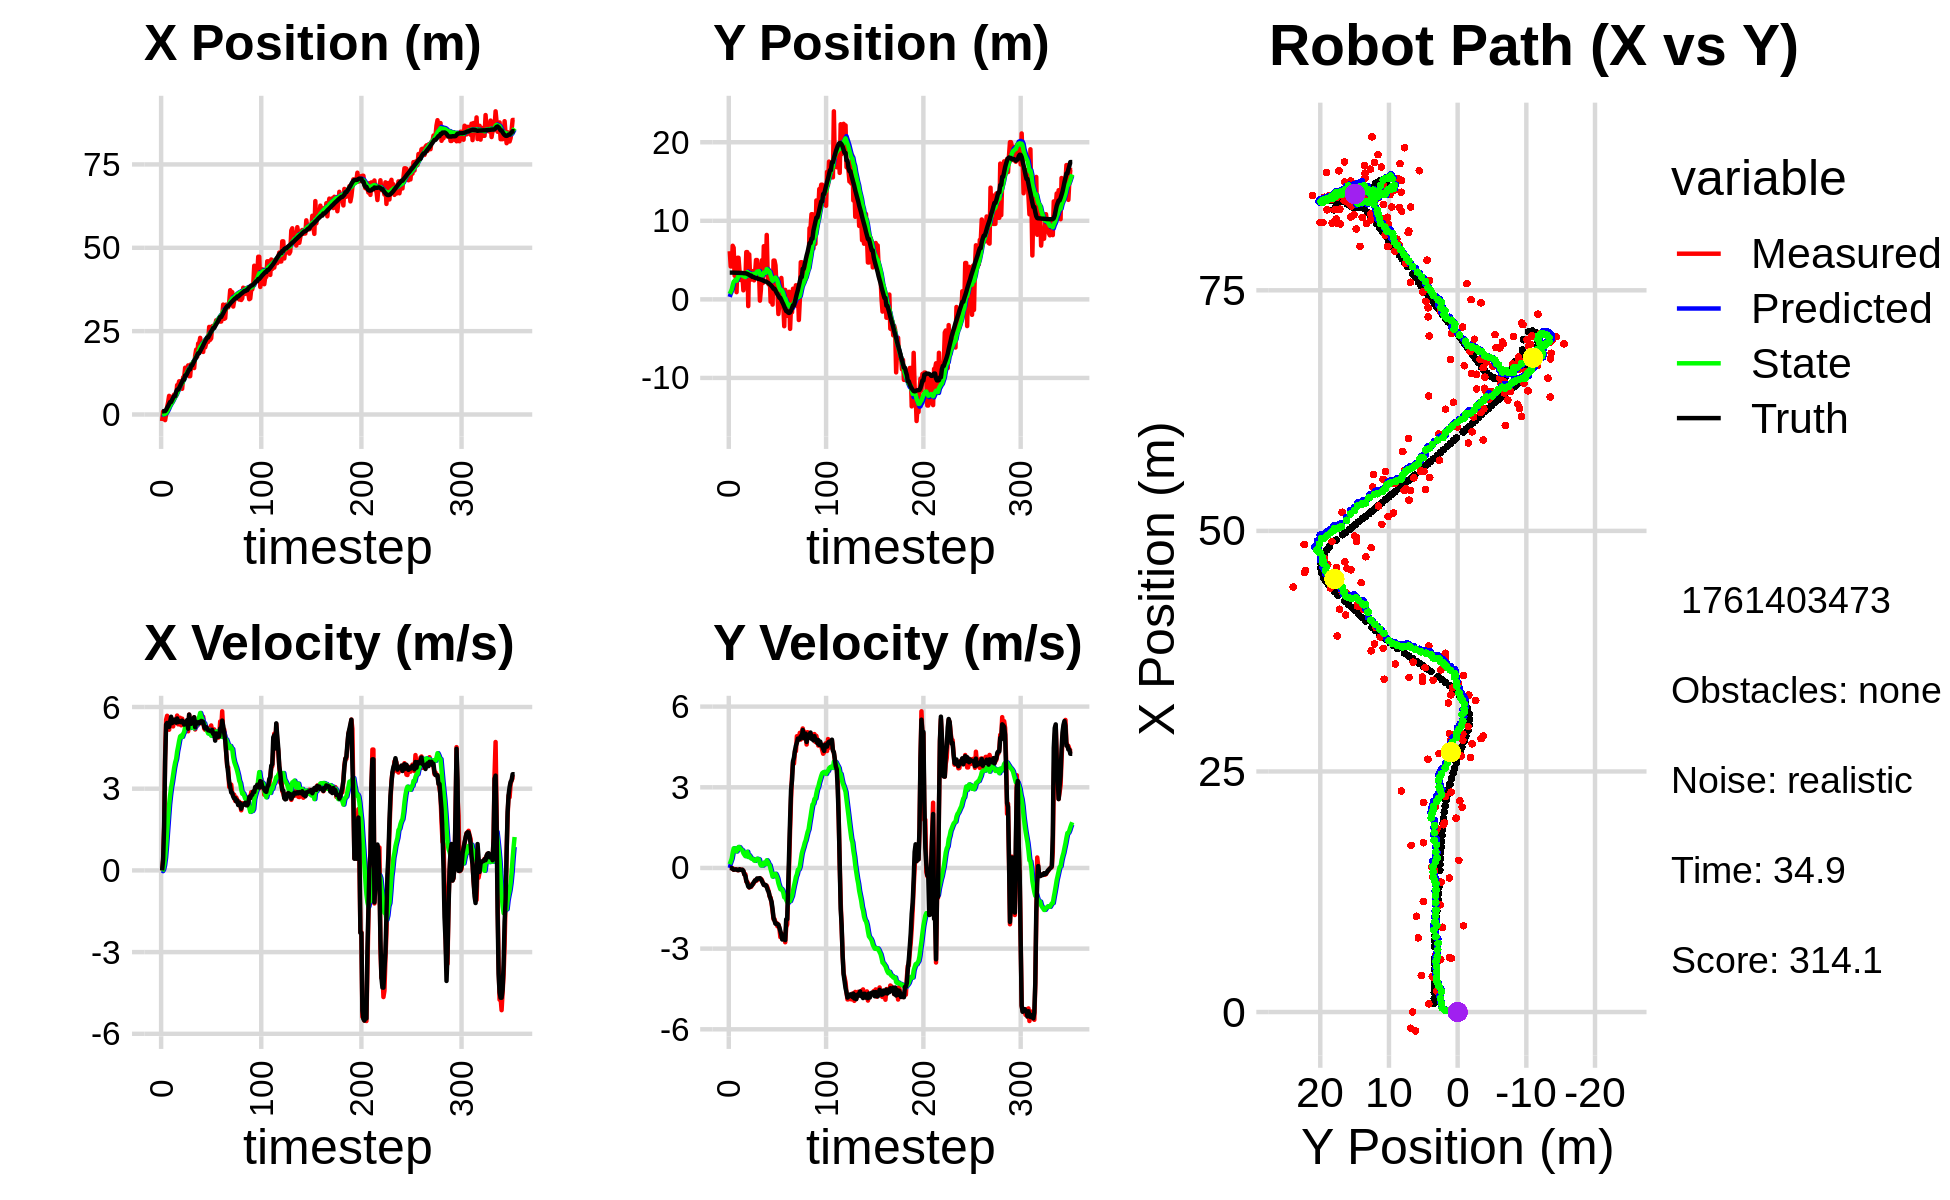

The data file committed next to this chart (first rows):
1.360175252340322327e+00, 5.129869937871508689e+00, 0.000000000000000000e+00, 0.000000000000000000e+00, 0.000000000000000000e+00, 0.000000000000000000e+00, 0.000000000000000000e+00, 0.000000000000000000e+00, 9.295211643090327269e-02, 3.110639615885119058e-01, 0.000000000000000000e+00, 0.000000000000000000e+00, 9.288699628145875575e-01, 3.407212734547252708e+00, 0.000000000000000000e+00, 0.000000000000000000e+00, 0.000000000000000000e+00, -3.562472120393067598e-04
-1.960479974381837298e+00, 6.130991220154717425e+00, 0.000000000000000000e+00, -0.000000000000000000e+00, 9.295211643090327269e-02, 3.110639615885119058e-01, 0.000000000000000000e+00, 0.000000000000000000e+00, -4.294012434022294322e-02, 7.035814765419801109e-01, -2.715972274725362429e-02, 1.393575236170385423e-01, 9.288699628145875575e-01, 3.407212734547252708e+00, 0.000000000000000000e+00, 0.000000000000000000e+00, 0.000000000000000000e+00, 9.779071842785924673e-05
8.530820907316433166e-01, 4.187859057549892405e+00, 3.979999823379728463e-01, -1.248087449425841424e-04, -4.565609661494830773e-02, 7.175172289036839679e-01, -2.715972274725362429e-02, 1.393575236170385423e-01, 2.505529875846780608e-02, 9.753863154957342907e-01, 3.011059724031330681e-02, 2.434920630219465920e-01, 9.288699628145875575e-01, 3.407212734547252708e+00, 4.000000000000000222e-01, 0.000000000000000000e+00, 4.000000059604644775e-01, 3.135898150503635406e-04
8.530820907316433166e-01, 4.187859057549892405e+00, 1.531993971750029937e+00, -4.278313249306633231e-03, 2.806635848249913745e-02, 9.997355217979289055e-01, 3.011059724031330681e-02, 2.434920630219465920e-01, 1.350081986144965329e-01, 1.254507317054126769e+00, 1.883100459024430184e-01, 3.489402198385815335e-01, 1.025324583056173022e+00, 3.407118730084800706e+00, 1.600000000000000089e+00, -1.000000000000000021e-03, 1.600000023841857910e+00, 2.792636398226022720e-03
-1.688908099768472448e+00, 6.823535136225485687e+00, 4.194983813650472904e+00, -1.171509494261646460e-02, 1.538392032047408431e-01, 1.289401339037984817e+00, 1.883100459024430184e-01, 3.489402198385815335e-01, 1.772635081735487728e-01, 1.767087068308447417e+00, 4.727115839461892843e-01, 5.600848483463444216e-01, 1.025324583056173022e+00, 3.407118730084800706e+00, 4.000000000000000000e+00, -3.899999999999999994e-02, 4.000000000000000000e+00, 2.792636398226022720e-03
8.162737194783388842e-03, 6.566958437650839642e+00, 5.531619320955418750e+00, -6.490304716649956951e-02, 2.245346665681677012e-01, 1.823095553143081915e+00, 4.727115839461892843e-01, 5.600848483463444216e-01, 4.326438742452237696e-01, 2.238525337702312878e+00, 9.186995279146807913e-01, 7.291599493955074340e-01, 1.405050992998977399e+00, 3.404060612032153710e+00, 5.357999999999999652e+00, -6.400000000000000133e-02, 5.357999801635742188e+00, 1.173256244510412216e-02
2.186615049835813895e+00, 3.015764123075259651e+00, 5.677671010525606299e+00, -6.111949770106273744e-02, 5.245138270366918043e-01, 2.311441332641863688e+00, 9.186995279146807913e-01, 7.291599493955074340e-01, 8.824701710291802392e-01, 2.341943723733685090e+00, 1.426753785444680567e+00, 7.124257684017685222e-01, 2.006541014049887384e+00, 3.396818881959329683e+00, 5.415000000000000036e+00, -5.899999999999999689e-02, 5.414999961853027344e+00, 1.076447311788797379e-02
3.681118607643815821e+00, 3.688449384556393262e+00, 5.549687849276278229e+00, -5.888032568058733374e-02, 1.025145549573648340e+00, 2.413186300573861853e+00, 1.426753785444680567e+00, 7.124257684017685222e-01, 1.445299662628948933e+00, 2.503497398762330128e+00, 1.928888036502458547e+00, 7.270127163337232190e-01, 2.522192717006727758e+00, 3.391235115235592623e+00, 5.299999999999999822e+00, -5.399999999999999939e-02, 5.300000190734863281e+00, 1.060926634818315506e-02
5.591621876260026269e+00, 9.146369982518046671e-01, 5.165737767704360550e+00, -5.204010302326602527e-02, 1.638188466279194788e+00, 2.576198670395702273e+00, 1.928888036502458547e+00, 7.270127163337232190e-01, 2.128950641451655024e+00, 2.372144220101791934e+00, 2.420373303988188951e+00, 6.135616093959394002e-01, 3.128645658805746965e+00, 3.385165123709755974e+00, 5.267999999999999794e+00, -5.999999999999999778e-02, 5.268000125885009766e+00, 1.007374841719865799e-02
3.795334790081160481e+00, 5.294407998884371302e+00, 5.498367603827313488e+00, -8.339958218759112307e-02, 2.370987971850473830e+00, 2.433500381041385996e+00, 2.420373303988188951e+00, 6.135616093959394002e-01, 2.650901737377243883e+00, 2.693875593101527244e+00, 2.765108432697473528e+00, 7.062981597765422004e-01, 3.744200468278757299e+00, 3.377740180369510181e+00, 5.461999999999999744e+00, -7.699999999999999900e-02, 5.462999820709228516e+00, 1.516689918935298920e-02
3.795334790081160481e+00, 5.294407998884371302e+00, 5.501367041368945721e+00, -8.344507784299179387e-02, 2.927412580646991280e+00, 2.764505409079181408e+00, 2.765108432697473528e+00, 7.062981597765422004e-01, 3.145437705272496220e+00, 2.989427232881026963e+00, 3.048643470452720550e+00, 7.807970758534081845e-01, 3.744200468278757299e+00, 3.377740180369510181e+00, 5.642000000000000348e+00, -8.200000000000000344e-02, 5.643000125885009766e+00, 1.516689918935298920e-02
3.655399501380272920e+00, 3.668911526584125671e+00, 5.397579125547687262e+00, -6.738716551887485862e-02, 3.450302052317768542e+00, 3.067506940466367737e+00, 3.048643470452720550e+00, 7.807970758534081845e-01, 3.593077474960380435e+00, 3.092843346262162285e+00, 3.261426082713487329e+00, 7.716015347396487645e-01, 4.382181883175814363e+00, 3.367784152158205480e+00, 5.408999999999999808e+00, -4.800000000000000100e-02, 5.408999919891357422e+00, 1.248405314981937408e-02
5.439889967713387620e+00, 2.465311577212494054e+00, 5.286709605914789556e+00, -5.542958189399715963e-02, 3.919220083231729213e+00, 3.170003499736127051e+00, 3.261426082713487329e+00, 7.716015347396487645e-01, 4.156778911496426865e+00, 3.062206327959501984e+00, 3.516215639894232137e+00, 7.105897840992630998e-01, 5.007666349550330409e+00, 3.362210979618983409e+00, 5.503000000000000114e+00, -6.800000000000000488e-02, 5.502999782562255859e+00, 1.048431918025016785e-02
5.951157331696433239e+00, 3.138621235627150341e+00, 5.532554297994920489e+00, -7.022716932253907085e-02, 4.508400475485849768e+00, 3.133265306369428238e+00, 3.516215639894232137e+00, 7.105897840992630998e-01, 4.739474982406999715e+00, 3.101567008545631055e+00, 3.765112026303080839e+00, 6.822997410476898672e-01, 5.534403562791274211e+00, 3.355860198853652943e+00, 5.530999999999999694e+00, -7.000000000000000666e-02, 5.532000064849853516e+00, 1.269276253879070282e-02
5.951157331696433239e+00, 3.138621235627150341e+00, 5.532554297994920489e+00, -7.022716932253907085e-02, 5.115986185037307621e+00, 3.169796982650399997e+00, 3.765112026303080839e+00, 6.822997410476898672e-01, 5.282173928609795510e+00, 3.136149576955313378e+00, 3.959298027576349632e+00, 6.548416786006768797e-01, 5.534403562791274211e+00, 3.355860198853652943e+00, 5.532000000000000028e+00, -6.500000000000000222e-02, 5.532000064849853516e+00, 1.269276253879070282e-02
5.669841170543818976e+00, 1.148763289581144598e+00, 5.502983698458367101e+00, -1.057755743009327898e-01, 5.678103731367430740e+00, 3.201633744815381100e+00, 3.959298027576349632e+00, 6.548416786006768797e-01, 5.760214787033278050e+00, 2.959129326190545139e+00, 4.088353933169467602e+00, 5.488304527779022113e-01, 6.802433729059274903e+00, 3.339872946818220001e+00, 5.424000000000000377e+00, -1.079999999999999988e-01, 5.425000190734863281e+00, 1.921912841498851776e-02
8.805281400835340833e+00, 2.189318185423474894e+00, 5.686753192948240887e+00, -2.443381339111497519e-01, 6.169050180350224899e+00, 3.014012371468335338e+00, 4.088353933169467602e+00, 5.488304527779022113e-01, 6.480705593872912118e+00, 2.897931312013320326e+00, 4.365102875640072710e+00, 4.914596864177527280e-01, 7.434450865360715532e+00, 3.321278459115300841e+00, 5.578999999999999737e+00, -2.389999999999999902e-01, 5.584000110626220703e+00, 4.293978214263916016e-02
8.805281400835340833e+00, 2.189318185423474894e+00, 5.363051964834108176e+00, -2.304299245448224176e-01, 6.917215881436919567e+00, 2.947077280655095777e+00, 4.365102875640072710e+00, 4.914596864177527280e-01, 7.132682786522122953e+00, 2.841254490413898992e+00, 4.550823693427500594e+00, 4.401777644262294675e-01, 7.434450865360715532e+00, 3.321278459115300841e+00, 5.443999999999999950e+00, -2.889999999999999791e-01, 5.452000141143798828e+00, 4.293978214263916016e-02
9.954106927504895452e+00, 6.014997271890175412e+00, 5.519798738731673815e+00, -5.066293879166907654e-01, 7.587765155864873101e+00, 2.885272266856521828e+00, 4.550823693427500594e+00, 4.401777644262294675e-01, 7.842833022890134842e+00, 3.172507748620802204e+00, 4.759918827725361012e+00, 5.291663857763964085e-01, 7.963362455214022972e+00, 3.294967695115111450e+00, 5.482999999999999652e+00, -4.699999999999999734e-01, 5.502999782562255859e+00, 9.152758866548538208e-02
9.954106927504895452e+00, 6.014997271890175412e+00, 5.604442515131279556e+00, -5.143983350573509972e-01, 8.318824905662671299e+00, 3.225424387198442044e+00, 4.759918827725361012e+00, 5.291663857763964085e-01, 8.504503957687767013e+00, 3.474166062598817106e+00, 4.918863807161412360e+00, 6.019857270411894667e-01, 8.590531110853383723e+00, 3.246879605914169797e+00, 5.477000000000000313e+00, -5.669999999999999485e-01, 5.506000041961669922e+00, 9.152758866548538208e-02
8.962830782376096650e+00, -8.575423822004213381e-01, 5.328610027288469553e+00, -5.974605044304917012e-01, 8.996390338403907450e+00, 3.534364635302936097e+00, 4.918863807161412360e+00, 6.019857270411894667e-01, 9.015417083031275425e+00, 3.038686347914385966e+00, 4.951072976630275235e+00, 4.067479670794009738e-01, 9.219866514659452505e+00, 3.184536112985139500e+00, 5.440999999999999837e+00, -6.870000000000000551e-01, 5.484000205993652344e+00, 1.116567999124526978e-01
7.712306499639496771e+00, 5.724472178695129365e+00, 5.572953458198392163e+00, -7.256641554043308240e-01, 9.510524380694302948e+00, 3.079361144622326130e+00, 4.951072976630275235e+00, 4.067479670794009738e-01, 9.389165811318436639e+00, 3.310337726267545744e+00, 4.905139424460826625e+00, 4.709302878480197685e-01, 9.846775770037684339e+00, 3.108569753974232519e+00, 5.498999999999999666e+00, -7.199999999999999734e-01, 5.546000003814697266e+00, 1.294832527637481689e-01
1.114105510720845693e+01, 2.517192406468249821e+00, 5.427087553186476399e+00, -6.996470724486305581e-01, 9.879679753764518679e+00, 3.357430755052347671e+00, 4.905139424460826625e+00, 4.709302878480197685e-01, 1.001602973136995089e+01, 3.229462587873442203e+00, 5.016841572771292057e+00, 4.086483471562166736e-01, 1.047752451899653003e+01, 3.026391609329461385e+00, 5.471000000000000085e+00, -6.999999999999999556e-01, 5.515999794006347656e+00, 1.282104402780532837e-01
1.114105510720845693e+01, 2.517192406468249821e+00, 5.454857616346755478e+00, -7.032271221901157388e-01, 1.051771388864708001e+01, 3.270327422589063726e+00, 5.016841572771292057e+00, 4.086483471562166736e-01, 1.059471500804579414e+01, 3.153894960081650822e+00, 5.086959514690972739e+00, 3.518778910630105394e-01, 1.047752451899653003e+01, 3.026391609329461385e+00, 5.354000000000000092e+00, -6.750000000000000444e-01, 5.395999908447265625e+00, 1.282104402780532837e-01
1.402549839063677162e+01, 3.593662752439276797e+00, 5.263533507137756473e+00, -6.033386475922413172e-01, 1.110341095951489088e+01, 3.189082749187952093e+00, 5.086959514690972739e+00, 3.518778910630105394e-01, 1.136417393379347018e+01, 3.197134103224889223e+00, 5.260041578999665290e+00, 3.407962939289555515e-01, 1.171495890612004409e+01, 2.873127712030642211e+00, 5.376999999999999780e+00, -6.390000000000000124e-01, 5.414999961853027344e+00, 1.141280531883239746e-01
1.402549839063677162e+01, 3.593662752439276797e+00, 5.237702628446897712e+00, -6.003777530915549443e-01, 1.189017809169343742e+01, 3.231213732617784995e+00, 5.260041578999665290e+00, 3.407962939289555515e-01, 1.207266443570943260e+01, 3.235685829032078686e+00, 5.373966570704926227e+00, 3.288546780411197856e-01, 1.171495890612004409e+01, 2.873127712030642211e+00, 5.405000000000000249e+00, -5.689999999999999503e-01, 5.434999942779541016e+00, 1.141280531883239746e-01
1.348820614797698347e+01, 2.418589068949157372e+00, 5.386253094166012723e+00, -5.474248599917006519e-01, 1.261006109277992593e+01, 3.268571296836190854e+00, 5.373966570704926227e+00, 3.288546780411197856e-01, 1.268625844363738864e+01, 3.151587771218030021e+00, 5.422594228053969623e+00, 2.766372924287233137e-01, 1.233486628579968247e+01, 2.805791212419705527e+00, 5.520999999999999908e+00, -5.160000000000000142e-01, 5.545000076293945312e+00, 1.012859195470809937e-01
1.472875225588868453e+01, 3.348106397118890243e+00, 5.109377248362768853e+00, -4.595272658686693767e-01, 1.322851786644278604e+01, 3.179251500460902324e+00, 5.422594228053969623e+00, 2.766372924287233137e-01, 1.334086711745934117e+01, 3.171367028284208356e+00, 5.477977373345848555e+00, 2.636576103778452418e-01, 1.296048617383607926e+01, 2.745548142414735437e+00, 5.203999999999999737e+00, -4.630000000000000226e-01, 5.224999904632568359e+00, 8.969669044017791748e-02
1.148897290264983972e+01, 5.009464217647210837e+00, 5.722055084470840214e+00, -4.781744379376274279e-01, 1.388866485479392665e+01, 3.197732789321992897e+00, 5.477977373345848555e+00, 2.636576103778452418e-01, 1.369524080736365335e+01, 3.357402268892640151e+00, 5.368107249160077643e+00, 3.071804662107182615e-01, 1.356489062295970527e+01, 2.692647887851071786e+00, 5.721000000000000085e+00, -4.640000000000000235e-01, 5.739999771118164062e+00, 8.337318897247314453e-02
1.148897290264983972e+01, 5.009464217647210837e+00, 5.509794650178441167e+00, -4.604364902307589991e-01, 1.423205153227966058e+01, 3.388120315513711844e+00, 5.368107249160077643e+00, 3.071804662107182615e-01, 1.400361774588490960e+01, 3.527514519412597860e+00, 5.231143160233758138e+00, 3.434008975482473192e-01, 1.356489062295970527e+01, 2.692647887851071786e+00, 5.455000000000000071e+00, -3.910000000000000142e-01, 5.468999862670898438e+00, 8.337318897247314453e-02
1.511105793735214320e+01, 3.751734806210671458e+00, 5.327319227055963502e+00, -3.957700526218552728e-01, 1.452673206190828559e+01, 3.561854609167422581e+00, 5.231143160233758138e+00, 3.434008975482473192e-01, 1.458213366056515348e+01, 3.556403272561711404e+00, 5.270785860613938389e+00, 3.314708466436357970e-01, 1.472646594048801383e+01, 2.605926467227105192e+00, 5.384000000000000341e+00, -4.000000000000000222e-01, 5.397999763488769531e+00, 7.415443658828735352e-02
1.511105793735214320e+01, 3.751734806210671458e+00, 5.557684344087569173e+00, -4.128840288271488634e-01, 1.510921224662654794e+01, 3.589550357226074961e+00, 5.270785860613938389e+00, 3.314708466436357970e-01, 1.512467390572978410e+01, 3.581209374754593888e+00, 5.294652366845689961e+00, 3.185750770264143550e-01, 1.472646594048801383e+01, 2.605926467227105192e+00, 5.464000000000000412e+00, -3.860000000000000098e-01, 5.477000236511230469e+00, 7.415443658828735352e-02
1.576716142925265629e+01, -1.654532422367157030e-01, 5.455414632131972752e+00, -3.852410796042980423e-01, 1.565413914241435300e+01, 3.613066882457235174e+00, 5.294652366845689961e+00, 3.185750770264143550e-01, 1.567243749540239151e+01, 3.205243557645140129e+00, 5.314096350760145526e+00, 1.735325475010245644e-01, 1.535069918647880627e+01, 2.560638858244612681e+00, 5.506000000000000227e+00, -3.790000000000000036e-01, 5.519000053405761719e+00, 7.049924880266189575e-02
1.393154931078527525e+01, 1.207286908040423157e+00, 5.616690915919152260e+00, -4.011790468152585110e-01, 1.620384713047840464e+01, 3.222596812395242427e+00, 5.314096350760145526e+00, 1.735325475010245644e-01, 1.602448879612108712e+01, 2.998634893933935341e+00, 5.215989756018909240e+00, 9.156988903259896673e-02, 1.598152422935387484e+01, 2.516814186187509073e+00, 5.625000000000000000e+00, -4.199999999999999845e-01, 5.640999794006347656e+00, 7.130513340234756470e-02
1.759230691193967999e+01, 4.980390978949423619e+00, 5.175223831534667696e+00, -4.412390239587888896e-01, 1.654608777172297707e+01, 3.007791882837195452e+00, 5.215989756018909240e+00, 9.156988903259896673e-02, 1.663392536479386763e+01, 3.190688762651762378e+00, 5.269324194224416225e+00, 1.449095355061811308e-01, 1.662583804166238721e+01, 2.467672778569972358e+00, 5.256000000000000227e+00, -4.799999999999999822e-01, 5.276999950408935547e+00, 8.505419641733169556e-02
1.946267652514497470e+01, 2.072136684329673351e+00, 5.398190123900645787e+00, -5.486535058955487321e-01, 1.716085778421630792e+01, 3.205179716202380291e+00, 5.269324194224416225e+00, 1.449095355061811308e-01, 1.736576867043050854e+01, 3.067246280686543702e+00, 5.404771408060429216e+00, 9.013736335286559598e-02, 1.713205027585354756e+01, 2.421341671528315587e+00, 5.456000000000000405e+00, -5.550000000000000488e-01, 5.484000205993652344e+00, 1.012887507677078247e-01
1.731383776679714970e+01, 6.767602396954852217e+00, 5.311761127602666832e+00, -6.215289645022784581e-01, 1.790624581123655190e+01, 3.076260017021830162e+00, 5.404771408060429216e+00, 9.013736335286559598e-02, 1.785031720137630984e+01, 3.427757338961831213e+00, 5.364954571477115408e+00, 1.964372817874807664e-01, 1.775632166880245322e+01, 2.353005362737853101e+00, 5.400999999999999801e+00, -6.330000000000000071e-01, 5.438000202178955078e+00, 1.164802983403205872e-01
2.128030753164474476e+01, 3.258373630984025660e+00, 5.351551923232658936e+00, -6.169780523931942540e-01, 1.838681265852402191e+01, 3.447401067140579478e+00, 5.364954571477115408e+00, 1.964372817874807664e-01, 1.863504176458029704e+01, 3.401575923062122975e+00, 5.520687592056560788e+00, 1.705766799135323142e-01, 1.837605547907379133e+01, 2.280759526822016880e+00, 5.394999999999999574e+00, -6.270000000000000018e-01, 5.432000160217285156e+00, 1.147827953100204468e-01
2.128030753164474476e+01, 3.258373630984025660e+00, 5.503450503176999575e+00, -6.693057662070587277e-01, 1.918711052378595383e+01, 3.418633591053476195e+00, 5.520687592056560788e+00, 1.705766799135323142e-01, 1.936628105334092709e+01, 3.374925731718406485e+00, 5.632722208479134629e+00, 1.451095363803445171e-01, 1.837605547907379133e+01, 2.280759526822016880e+00, 5.448000000000000398e+00, -6.360000000000000098e-01, 5.485000133514404297e+00, 1.210213452577590942e-01
2.298271131508628429e+01, 8.201672269743344401e+00, 5.416093852957833299e+00, -6.586818295196170681e-01, 1.992955327418884082e+01, 3.389436685356440826e+00, 5.632722208479134629e+00, 1.451095363803445171e-01, 2.018068123049896911e+01, 3.851435141641709414e+00, 5.780273835086535250e+00, 2.859871723389814102e-01, 1.899852061264955694e+01, 2.207919312769822007e+00, 5.421000000000000263e+00, -7.049999999999999600e-01, 5.466000080108642578e+00, 1.210213452577590942e-01
1.904546385994549240e+01, 3.012051893387853951e+00, 5.403244895721113217e+00, -7.568876887958172484e-01, 2.075870861400762379e+01, 3.880033858875607589e+00, 5.780273835086535250e+00, 2.859871723389814102e-01, 2.059120113263721308e+01, 3.758041638054406608e+00, 5.656173292329185642e+00, 2.322834028420769914e-01, 1.962143397357436214e+01, 2.127703501735302094e+00, 5.488999999999999879e+00, -8.249999999999999556e-01, 5.551000118255615234e+00, 1.391746103763580322e-01
1.966088473844492768e+01, 1.895419268253648593e+00, 5.538350123490232590e+00, -8.747145236940150337e-01, 2.115681846187013093e+01, 3.781269978338614113e+00, 5.656173292329185642e+00, 2.322834028420769914e-01, 2.102183105160676746e+01, 3.554048770728834405e+00, 5.565325180584820508e+00, 1.433680282270020645e-01, 2.014735865605571519e+01, 2.050590469446011088e+00, 5.480000000000000426e+00, -8.890000000000000124e-01, 5.552000045776367188e+00, 1.566438376903533936e-01
1.875808215193085360e+01, 3.259841634018169287e+00, 5.641202592873304056e+00, -1.060391757133222423e+00, 2.157836356966524960e+01, 3.568385573551534407e+00, 5.565325180584820508e+00, 1.433680282270020645e-01, 2.133976489420266631e+01, 3.498020834683324587e+00, 5.418737090343087814e+00, 1.045462754018381818e-01, 2.077625727715199133e+01, 1.943787767544693068e+00, 5.450000000000000178e+00, -1.044999999999999929e+00, 5.548999786376953125e+00, 1.858045011758804321e-01
2.196283894776235712e+01, -3.052064641466186723e-01, 5.210791423830755775e+00, -1.101785375127381839e+00, 2.188163860323697563e+01, 3.508475462223508590e+00, 5.418737090343087814e+00, 1.045462754018381818e-01, 2.187753500571584553e+01, 3.082784285589149409e+00, 5.405911893756159436e+00, -5.033797887965309192e-02, 2.139569735560937858e+01, 1.821742130447093100e+00, 5.267000000000000348e+00, -1.151999999999999913e+00, 5.392000198364257812e+00, 2.083738446235656738e-01
2.014229738771817679e+01, 2.290939825133073982e-01, 5.163360736372158755e+00, -1.330386239651617286e+00, 2.241812619509146032e+01, 3.077750487701184312e+00, 5.405911893756159436e+00, -5.033797887965309192e-02, 2.220938817820364974e+01, 2.747577608617737699e+00, 5.262456684118745898e+00, -1.748950114863223326e-01, 2.199729800212933739e+01, 1.683107925908470692e+00, 5.208000000000000185e+00, -1.260999999999999899e+00, 5.357999801635742188e+00, 2.521740198135375977e-01
2.128989982631154732e+01, -6.653738481499562596e-01, 5.295229907037149353e+00, -1.594190249656462388e+00, 2.273563384661552433e+01, 2.730088107469105463e+00, 5.262456684118745898e+00, -1.748950114863223326e-01, 2.261299673829365275e+01, 2.340078859245375398e+00, 5.186805441627389435e+00, -3.207132285149215667e-01, 2.249824500067315469e+01, 1.546075535670408341e+00, 5.259000000000000341e+00, -1.528000000000000025e+00, 5.477000236511230469e+00, 2.924304306507110596e-01
2.178377687964620080e+01, 4.936017704898286063e+00, 5.214169170850212254e+00, -1.907129876556914239e+00, 2.313167728245639054e+01, 2.308007536393883452e+00, 5.186805441627389435e+00, -3.207132285149215667e-01, 2.301716888586014065e+01, 2.522972348985625501e+00, 5.116009159749191681e+00, -2.713857136552308980e-01, 2.309817004259016571e+01, 1.348828745850255473e+00, 5.200999999999999623e+00, -1.852000000000000091e+00, 5.520999908447265625e+00, 3.506445586681365967e-01
2.178377687964620080e+01, 4.936017704898286063e+00, 5.198203409056552537e+00, -1.901290253729004620e+00, 2.352876980183506106e+01, 2.495833777620102278e+00, 5.116009159749191681e+00, -2.713857136552308980e-01, 2.338302133698630314e+01, 2.690371457609665562e+00, 5.028230724967690080e+00, -2.293018665061417327e-01, 2.309817004259016571e+01, 1.348828745850255473e+00, 5.144000000000000128e+00, -1.961000000000000076e+00, 5.505000114440917969e+00, 3.506445586681365967e-01
2.626876354260562252e+01, 4.330680085879300201e+00, 5.154634637201620961e+00, -2.057241812261828784e+00, 2.388584440948307375e+01, 2.667441270959051369e+00, 5.028230724967690080e+00, -2.293018665061417327e-01, 2.409760185722117143e+01, 2.776888631068150648e+00, 5.167868883775035727e+00, -2.175371618172343702e-01, 2.368903136300298939e+01, 1.122830106613235124e+00, 5.137999999999999901e+00, -2.071000000000000174e+00, 5.539999961853027344e+00, 3.797348141670227051e-01
2.239180421848138636e+01, 1.795570923185317636e+00, 5.010755534740727768e+00, -2.037058934947605149e+00, 2.461438874559867429e+01, 2.755134914886427033e+00, 5.167868883775035727e+00, -2.175371618172343702e-01, 2.441478809501590064e+01, 2.599210830744381528e+00, 5.034377628163043461e+00, -2.920757927477033444e-01, 2.427925562897885570e+01, 8.848313826856147868e-01, 5.125000000000000000e+00, -2.085999999999999854e+00, 5.532999992370605469e+00, 3.861292302608489990e-01
2.284904551533140804e+01, 9.288973050414697230e-01, 5.322704163502150365e+00, -2.169867750412398877e+00, 2.491822585783220489e+01, 2.570003251469611172e+00, 5.034377628163043461e+00, -2.920757927477033444e-01, 2.475557867365212061e+01, 2.343208646142637352e+00, 4.946103157758493296e+00, -3.904173431222460744e-01, 2.486734461836348586e+01, 6.454026237179699699e-01, 5.105999999999999872e+00, -2.080999999999999961e+00, 5.513999938964843750e+00, 3.870946168899536133e-01
2.646318924429930064e+01, -1.864396141880221291e+00, 5.116382791738305791e+00, -2.101092489049132706e+00, 2.525018898942796852e+01, 2.304166911830412889e+00, 4.946103157758493296e+00, -3.904173431222460744e-01, 2.536363139970646330e+01, 1.826833788584411922e+00, 5.025960480119364249e+00, -5.680808690230609859e-01, 2.535860419330805371e+01, 4.453496470281266828e-01, 5.160000000000000142e+00, -2.117999999999999883e+00, 5.578000068664550781e+00, 3.896619081497192383e-01
2.660251367084754293e+01, -5.126318803972382820e-01, 5.026622570477298879e+00, -2.229813295120238070e+00, 2.586622744771840132e+01, 1.770025701682105712e+00, 5.025960480119364249e+00, -5.680808690230609859e-01, 2.592960972309797540e+01, 1.485298860952522393e+00, 5.065925842358070419e+00, -6.823936979867737396e-01, 2.594402957021920031e+01, 1.982495325548634668e-01, 5.012999999999999901e+00, -2.222999999999999865e+00, 5.482999801635742188e+00, 4.175195395946502686e-01
2.660251367084754293e+01, -5.126318803972382820e-01, 5.177073947891408956e+00, -2.572521705615552712e+00, 2.643620230733378307e+01, 1.417059491153844997e+00, 5.065925842358070419e+00, -6.823936979867737396e-01, 2.645643853881105656e+01, 1.160745419148576651e+00, 5.084148606917260338e+00, -7.904152841214296954e-01, 2.594402957021920031e+01, 1.982495325548634668e-01, 5.032000000000000028e+00, -2.350000000000000089e+00, 5.553999900817871094e+00, 4.611697494983673096e-01
2.686337274351528492e+01, 2.724304153592440159e+00, 4.901249835748495265e+00, -2.435462910906084577e+00, 2.696485339950278259e+01, 1.081703890736433582e+00, 5.084148606917260338e+00, -7.904152841214296954e-01, 2.694636848314315714e+01, 1.195033631758486870e+00, 5.063495965805012489e+00, -7.750029204235869829e-01, 2.651912093215753785e+01, -6.848196815183654751e-02, 4.764999999999999680e+00, -2.486000000000000210e+00, 5.374000072479248047e+00, 4.611697494983673096e-01
2.824617552808983234e+01, 9.992553729625801573e-01, 4.987483089913181900e+00, -2.635505853495627271e+00, 2.745271807972365963e+01, 1.117533339716128227e+00, 5.063495965805012489e+00, -7.750029204235869829e-01, 2.751693006532801178e+01, 1.045636276812778265e+00, 5.100208326275938120e+00, -8.226290726275824472e-01, 2.707030463268811005e+01, -3.527970782901568847e-01, 5.028999999999999915e+00, -2.661000000000000032e+00, 5.689000129699707031e+00, 4.861274063587188721e-01
2.823547720970647035e+01, -7.488598097403246223e-01, 4.964122637977605557e+00, -2.630477290913906696e+00, 2.802695089795560435e+01, 9.633733695500199534e-01, 5.100208326275938120e+00, -8.226290726275824472e-01, 2.803763420502135872e+01, 7.317989440719461225e-01, 5.100237791792118891e+00, -9.214747254423006906e-01, 2.754683184626116343e+01, -6.048555842705644059e-01, 4.921000000000000263e+00, -2.608999999999999986e+00, 5.570000171661376953e+00, 4.872787296772003174e-01
2.841071674229955946e+01, -3.418231534029418928e+00, 4.873052010337541873e+00, -2.462714868008513136e+00, 2.854765798420056910e+01, 6.396514715277160645e-01, 5.100237791792118891e+00, -9.214747254423006906e-01, 2.852376037305875656e+01, 1.791894738137506660e-01, 5.073994132559906056e+00, -1.091239389605974219e+00, 2.811546587991408686e+01, -9.015984997271483392e-01, 4.908000000000000362e+00, -2.512999999999999901e+00, 5.513000011444091797e+00, 4.679377377033233643e-01
2.892384567878442425e+01, 1.207695198879336740e+00, 4.941506439271174500e+00, -2.764011602893564401e+00, 2.903115978631474547e+01, 7.006553485315324126e-02, 5.073994132559906056e+00, -1.091239389605974219e+00, 2.901486139561919941e+01, 1.314006789483641857e-01, 5.057201483787389762e+00, -1.093091452249300488e+00, 2.867717146865406264e+01, -1.201553391541576810e+00, 4.916000000000000369e+00, -2.684000000000000163e+00, 5.600999832153320312e+00, 5.099902749061584473e-01
2.787459981474256310e+01, -2.095760332485252952e+00, 5.469067527306329168e+00, -2.200073898051388532e+00, 2.952058154399793821e+01, 2.209153372343412858e-02, 5.057201483787389762e+00, -1.093091452249300488e+00, 2.940093293777779948e+01, -2.279464407161909678e-01, 5.002100973193463140e+00, -1.188773108209030482e+00, 2.924874281886989280e+01, -1.490435645954363064e+00, 5.211000000000000298e+00, -1.909999999999999920e+00, 5.550000190734863281e+00, 3.824667930603027344e-01
2.787459981474256310e+01, -2.095760332485252952e+00, 5.225070101195394834e+00, -2.101919621166314922e+00, 2.990114303509714588e+01, -3.468237515370939938e-01, 5.002100973193463140e+00, -1.188773108209030482e+00, 2.973867869612268677e+01, -5.532664965999346540e-01, 4.910723288745848514e+00, -1.267754241532333515e+00, 2.924874281886989280e+01, -1.490435645954363064e+00, 5.211000000000000298e+00, -1.909999999999999920e+00, 5.550000190734863281e+00, 3.824667930603027344e-01
... 293 more rows
